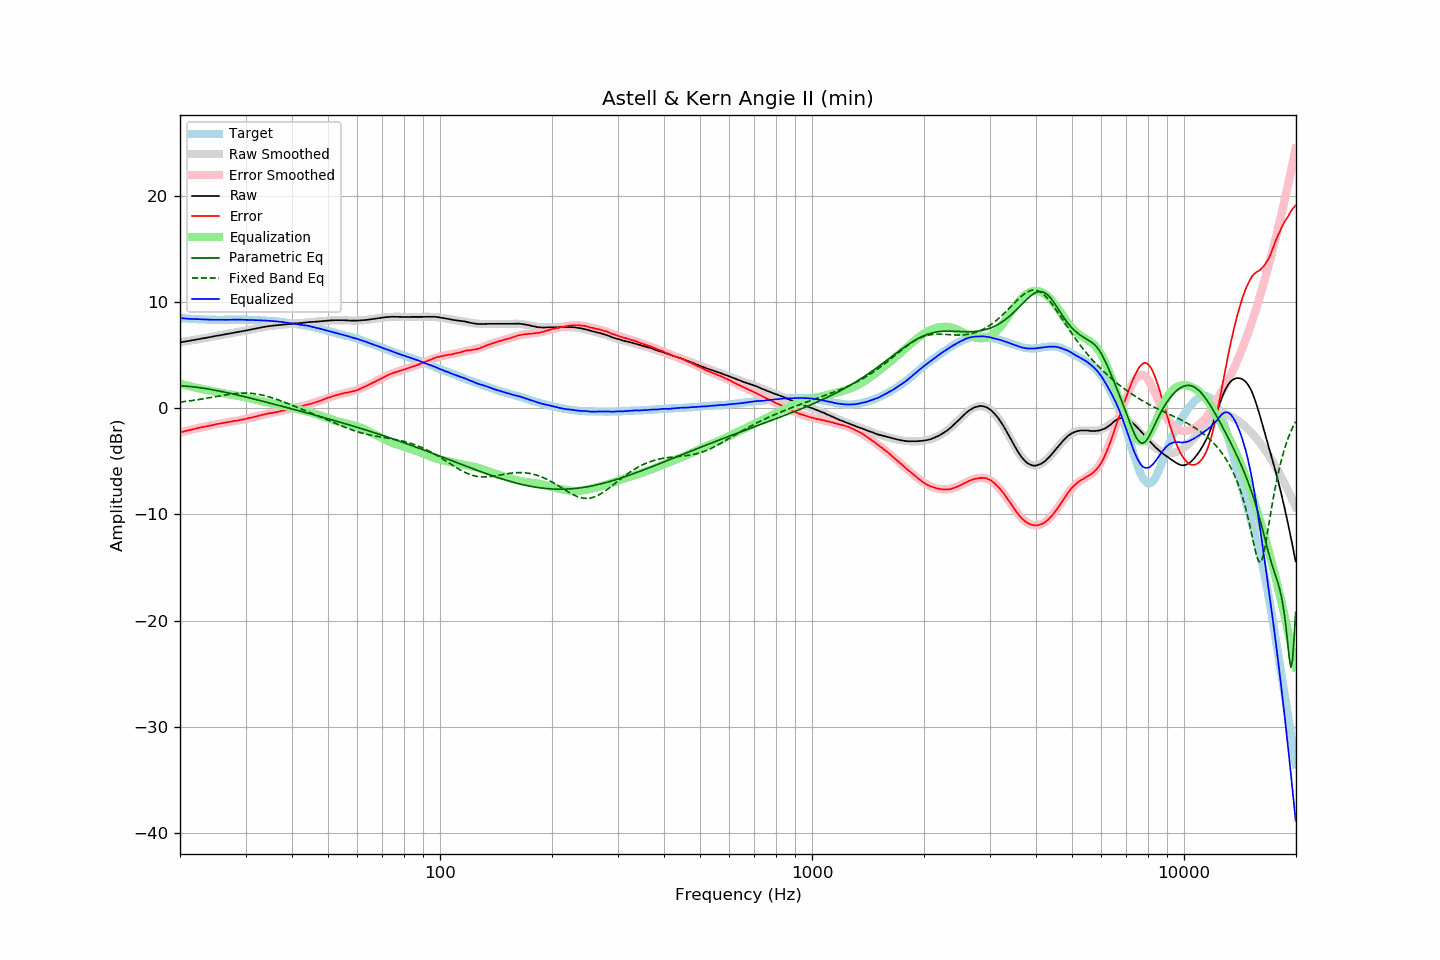

The file beside this chart, header and first rows:
frequency, raw, error, smoothed, error_smoothed, equalization, parametric_eq, fixed_band_eq, equalized_raw, equalized_smoothed, target
20.00, 6.19, -2.28, 6.19, -2.29, 2.29, 2.11, 0.57, 8.48, 8.47, 8.47
20.20, 6.21, -2.25, 6.21, -2.25, 2.25, 2.10, 0.59, 8.46, 8.46, 8.46
20.40, 6.24, -2.21, 6.24, -2.21, 2.21, 2.09, 0.60, 8.45, 8.45, 8.45
20.61, 6.26, -2.18, 6.26, -2.17, 2.17, 2.08, 0.62, 8.43, 8.44, 8.44
20.81, 6.29, -2.13, 6.29, -2.13, 2.13, 2.06, 0.64, 8.42, 8.42, 8.42
21.02, 6.31, -2.10, 6.32, -2.10, 2.10, 2.05, 0.66, 8.41, 8.41, 8.41
21.23, 6.34, -2.06, 6.34, -2.06, 2.06, 2.04, 0.68, 8.40, 8.40, 8.40
21.44, 6.37, -2.04, 6.37, -2.03, 2.03, 2.02, 0.70, 8.39, 8.39, 8.41
21.66, 6.40, -1.99, 6.40, -1.99, 1.99, 2.00, 0.72, 8.39, 8.38, 8.39
21.87, 6.42, -1.97, 6.42, -1.95, 1.95, 1.99, 0.74, 8.37, 8.38, 8.39
22.09, 6.45, -1.92, 6.45, -1.92, 1.92, 1.97, 0.77, 8.37, 8.37, 8.37
22.31, 6.48, -1.88, 6.48, -1.89, 1.89, 1.95, 0.79, 8.37, 8.36, 8.36
22.54, 6.51, -1.84, 6.50, -1.85, 1.85, 1.93, 0.81, 8.36, 8.35, 8.35
22.76, 6.53, -1.82, 6.53, -1.82, 1.82, 1.91, 0.84, 8.35, 8.35, 8.35
22.99, 6.56, -1.78, 6.56, -1.79, 1.79, 1.89, 0.86, 8.35, 8.34, 8.34
23.22, 6.58, -1.75, 6.58, -1.75, 1.75, 1.86, 0.89, 8.33, 8.34, 8.33
23.45, 6.61, -1.73, 6.61, -1.72, 1.72, 1.84, 0.92, 8.33, 8.33, 8.34
23.69, 6.64, -1.69, 6.64, -1.69, 1.69, 1.81, 0.94, 8.33, 8.33, 8.33
23.92, 6.66, -1.66, 6.67, -1.66, 1.66, 1.79, 0.97, 8.32, 8.32, 8.32
24.16, 6.69, -1.64, 6.69, -1.63, 1.63, 1.76, 0.99, 8.32, 8.32, 8.33
24.40, 6.72, -1.61, 6.72, -1.60, 1.60, 1.74, 1.02, 8.32, 8.32, 8.33
24.65, 6.75, -1.57, 6.75, -1.57, 1.57, 1.71, 1.05, 8.32, 8.32, 8.32
24.89, 6.78, -1.54, 6.78, -1.54, 1.54, 1.68, 1.08, 8.32, 8.32, 8.32
25.14, 6.81, -1.50, 6.80, -1.51, 1.51, 1.65, 1.10, 8.32, 8.31, 8.31
25.39, 6.83, -1.48, 6.83, -1.48, 1.48, 1.62, 1.13, 8.31, 8.31, 8.31
25.65, 6.86, -1.45, 6.86, -1.45, 1.45, 1.59, 1.16, 8.31, 8.31, 8.31
25.91, 6.89, -1.42, 6.89, -1.42, 1.42, 1.56, 1.18, 8.31, 8.31, 8.31
26.16, 6.92, -1.40, 6.91, -1.39, 1.39, 1.53, 1.21, 8.31, 8.31, 8.32
26.43, 6.94, -1.37, 6.94, -1.37, 1.37, 1.50, 1.24, 8.31, 8.31, 8.31
26.69, 6.97, -1.34, 6.97, -1.34, 1.34, 1.46, 1.26, 8.31, 8.31, 8.31
26.96, 7.00, -1.31, 7.00, -1.31, 1.31, 1.43, 1.28, 8.31, 8.31, 8.31
27.23, 7.02, -1.29, 7.02, -1.29, 1.29, 1.40, 1.31, 8.31, 8.31, 8.31
27.50, 7.05, -1.26, 7.05, -1.26, 1.26, 1.36, 1.33, 8.31, 8.31, 8.31
27.77, 7.08, -1.24, 7.08, -1.24, 1.24, 1.33, 1.35, 8.32, 8.32, 8.32
28.05, 7.11, -1.20, 7.10, -1.21, 1.21, 1.29, 1.36, 8.32, 8.32, 8.31
28.33, 7.13, -1.19, 7.13, -1.19, 1.19, 1.26, 1.38, 8.32, 8.32, 8.32
28.62, 7.16, -1.16, 7.16, -1.16, 1.16, 1.22, 1.39, 8.32, 8.32, 8.32
28.90, 7.19, -1.14, 7.19, -1.13, 1.13, 1.19, 1.40, 8.32, 8.32, 8.33
29.19, 7.22, -1.11, 7.22, -1.10, 1.10, 1.15, 1.41, 8.32, 8.32, 8.33
29.48, 7.24, -1.08, 7.25, -1.07, 1.07, 1.12, 1.41, 8.31, 8.32, 8.32
29.78, 7.27, -1.05, 7.27, -1.04, 1.04, 1.08, 1.42, 8.31, 8.32, 8.32
30.08, 7.30, -1.02, 7.30, -1.01, 1.01, 1.04, 1.42, 8.31, 8.31, 8.32
30.38, 7.33, -0.97, 7.33, -0.97, 0.97, 1.01, 1.41, 8.30, 8.31, 8.30
30.68, 7.37, -0.93, 7.37, -0.94, 0.94, 0.97, 1.41, 8.31, 8.30, 8.30
30.99, 7.40, -0.90, 7.40, -0.90, 0.90, 0.93, 1.40, 8.30, 8.30, 8.30
31.30, 7.43, -0.87, 7.43, -0.87, 0.87, 0.89, 1.38, 8.30, 8.29, 8.30
31.61, 7.46, -0.83, 7.46, -0.83, 0.83, 0.86, 1.37, 8.29, 8.29, 8.29
31.93, 7.49, -0.78, 7.49, -0.79, 0.79, 0.82, 1.35, 8.28, 8.28, 8.27
32.24, 7.52, -0.76, 7.52, -0.75, 0.75, 0.78, 1.32, 8.27, 8.27, 8.28
32.57, 7.55, -0.71, 7.55, -0.71, 0.71, 0.74, 1.30, 8.26, 8.26, 8.26
32.89, 7.58, -0.68, 7.58, -0.68, 0.68, 0.70, 1.27, 8.26, 8.26, 8.26
33.22, 7.61, -0.64, 7.61, -0.64, 0.64, 0.66, 1.23, 8.25, 8.25, 8.25
33.55, 7.64, -0.61, 7.64, -0.61, 0.61, 0.62, 1.20, 8.25, 8.25, 8.25
33.89, 7.67, -0.57, 7.66, -0.58, 0.58, 0.59, 1.16, 8.25, 8.24, 8.24
34.23, 7.69, -0.53, 7.68, -0.55, 0.55, 0.55, 1.12, 8.24, 8.23, 8.22
34.57, 7.71, -0.51, 7.71, -0.51, 0.51, 0.51, 1.08, 8.22, 8.22, 8.22
34.92, 7.74, -0.46, 7.73, -0.48, 0.48, 0.47, 1.03, 8.22, 8.21, 8.20
35.27, 7.75, -0.47, 7.75, -0.45, 0.45, 0.43, 0.98, 8.20, 8.20, 8.22
35.62, 7.76, -0.43, 7.76, -0.43, 0.43, 0.39, 0.94, 8.19, 8.19, 8.19
35.97, 7.78, -0.41, 7.78, -0.40, 0.40, 0.35, 0.88, 8.18, 8.18, 8.19
... 635 more rows
